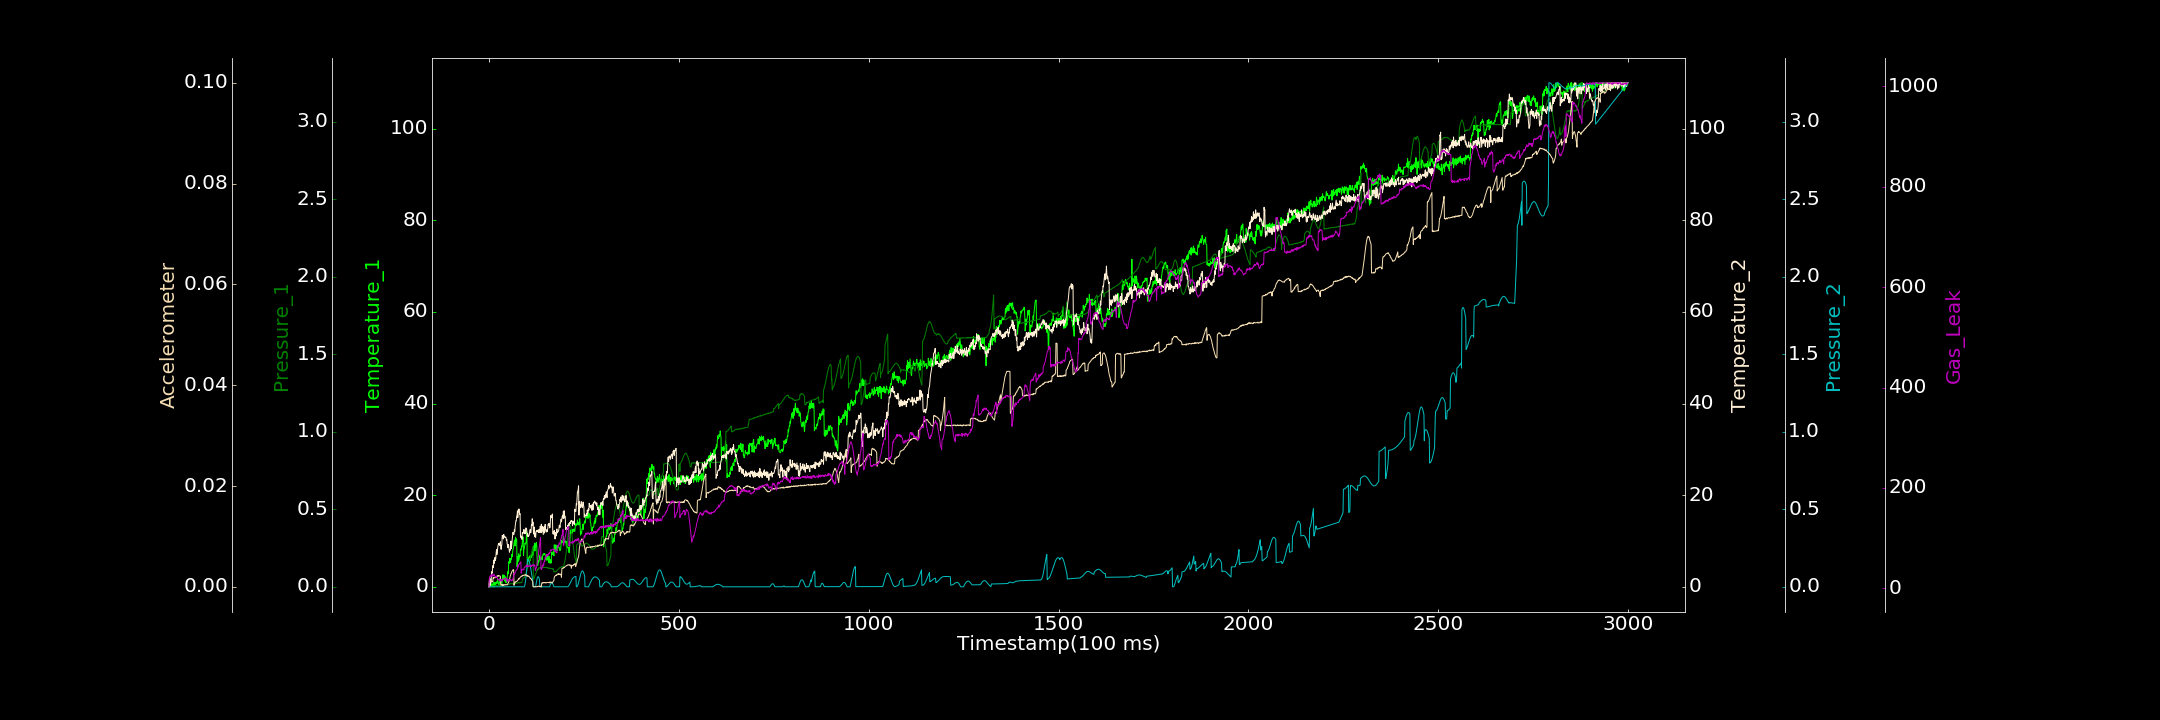

The table this chart was drawn from, first rows:
0.000000000, 0.647018438, 0.000000000, 0.000000000, 0.000000000, 0.000000000, 3.196360161
1, 0.321, 0.0004469, 0.2073, 0.000000000, 0.001233, 18.8
2, 0.08899, 0.000000000, 1.954, 0.000000000, 0.001117, 23.18
3, 0.000000000, 0.002049, 0.2896, 0.000000000, 0.001162, 23.78
4, 0.3753, 0.000000000, 1.508, 0.000000000, 0.001125, 25.63
5, 0.000000000, 0.00361, 0.91, 0.000000000, 0.0009784, 23.03
6, 0.3451, 0.002584, 1.438, 0.0001181, 0.001186, 27.05
7, 0.6665, 0.00225, 3.282, 0.000000000, 0.001112, 25.65
8, 0.3632, 0.003231, 2.925, 0.00002222, 0.001072, 26.89
9, 0.6373, 0.002195, 3.317, 0.000000000, 0.001081, 24.36
10, 0.000000000, 0.003909, 4.61, 0.000000000, 0.0009389, 26.31
11, 0.2308, 0.003609, 4.185, 0.0003076, 0.001822, 28.47
12, 0.000000000, 0.002234, 4.474, 0.000000000, 0.001734, 24.83
13, 1.031, 0.005773, 5.857, 0.000000000, 0.001815, 25.2
14, 0.000000000, 0.004317, 5.14, 0.000000000, 0.001793, 27.43
15, 0.9221, 0.003379, 5.971, 0.000000000, 0.001819, 24.64
16, 0.47, 0.006243, 6.43, 0.000000000, 0.001779, 23.73
17, 0.2008, 0.007492, 5.759, 0.000121, 0.001898, 23.75
18, 0.9844, 0.007041, 6.165, 0.000000000, 0.001984, 22.42
19, 0.6291, 0.003347, 7.458, 0.0002972, 0.002022, 24.62
20, 1.097, 0.009299, 8.101, 0.000000000, 0.001977, 21.42
21, 0.8399, 0.006296, 7.047, 0.000000000, 0.002064, 22.1
22, 0.7771, 0.00476, 7.861, 0.0002474, 0.002206, 20.57
23, 1.586, 0.008282, 8.459, 0.0001498, 0.002159, 20.07
24, 1.017, 0.006653, 8.964, 0.00038, 0.002074, 16.91
25, 0.7447, 0.008595, 9.449, 0.0002855, 0.002225, 17.55
26, 0.5014, 0.006925, 9.356, 0.000004871, 0.002182, 17.24
27, 0.195, 0.007852, 9.267, 0.00006365, 0.002216, 16.7
28, 1.693, 0.007116, 9.388, 0.000000000, 0.002143, 17.85
29, 1.465, 0.01185, 8.984, 0.00006899, 0.002145, 15.84
30, 1.929, 0.007635, 9.836, 0.0003736, 0.002086, 14.52
31, 1.156, 0.008765, 8.769, 0.00008554, 0.0003791, 16.96
32, 1.461, 0.01113, 8.17, 0.000000000, 0.0003446, 18.51
33, 1.042, 0.01167, 8.826, 0.00008244, 0.0003758, 14.95
34, 0.6148, 0.0143, 9.265, 0.000000000, 0.000331, 14.42
35, 1.29, 0.01065, 11.23, 0.000000000, 0.0004615, 17.04
36, 1.995, 0.0125, 11.06, 0.0002349, 0.0002758, 16.44
37, 2.639, 0.01331, 11.05, 0.000129, 0.0004232, 18.15
38, 1.713, 0.01154, 10.45, 0.00009362, 0.0002836, 17.45
39, 2.166, 0.01304, 11.42, 0.00006954, 0.0003604, 18.52
40, 1.729, 0.01137, 10.91, 0.000000000, 0.0003778, 19.06
41, 2.494, 0.01274, 11, 0.0001982, 0.0003522, 20.65
42, 1.221, 0.0121, 10.75, 0.000000000, 0.0004463, 20.24
43, 2.191, 0.01586, 10.78, 0.000000000, 0.0004086, 19.54
44, 1.902, 0.01448, 10.9, 0.000000000, 0.0003791, 18.56
45, 0.8602, 0.01449, 10.73, 0.00006755, 0.0004245, 20.52
46, 1.684, 0.01475, 10.13, 0.0001585, 0.0003734, 20.5
47, 1.363, 0.01453, 10.35, 0.000000000, 0.0004253, 15.4
48, 1.995, 0.01514, 9.39, 0.0001191, 0.0004179, 13.69
49, 2.568, 0.0171, 9.144, 0.000000000, 0.0003982, 18.56
50, 3.316, 0.01533, 8.532, 0.000000000, 0.0006292, 15.83
51, 2.849, 0.0167, 9.219, 0.000007174, 0.0007852, 17.07
52, 5.22, 0.01699, 8.944, 0.0002146, 0.0009842, 16.84
53, 5.552, 0.01779, 8.268, 0.0001403, 0.001135, 17.23
54, 5.155, 0.01554, 7.547, 0.000000000, 0.001517, 16.34
55, 6.241, 0.01789, 8.036, 0.000000000, 0.00172, 18.13
56, 6.098, 0.0198, 7.981, 0.0001347, 0.002132, 18.21
57, 5.28, 0.02059, 8.316, 0.00007083, 0.002258, 18.03
58, 6.046, 0.01971, 9.977, 0.0002148, 0.002637, 15.52
59, 6.02, 0.01889, 8.373, 0.000000000, 0.002667, 16.64
60, 7.081, 0.02152, 9.096, 0.000000000, 0.002947, 14.81
... 2,939 more rows
